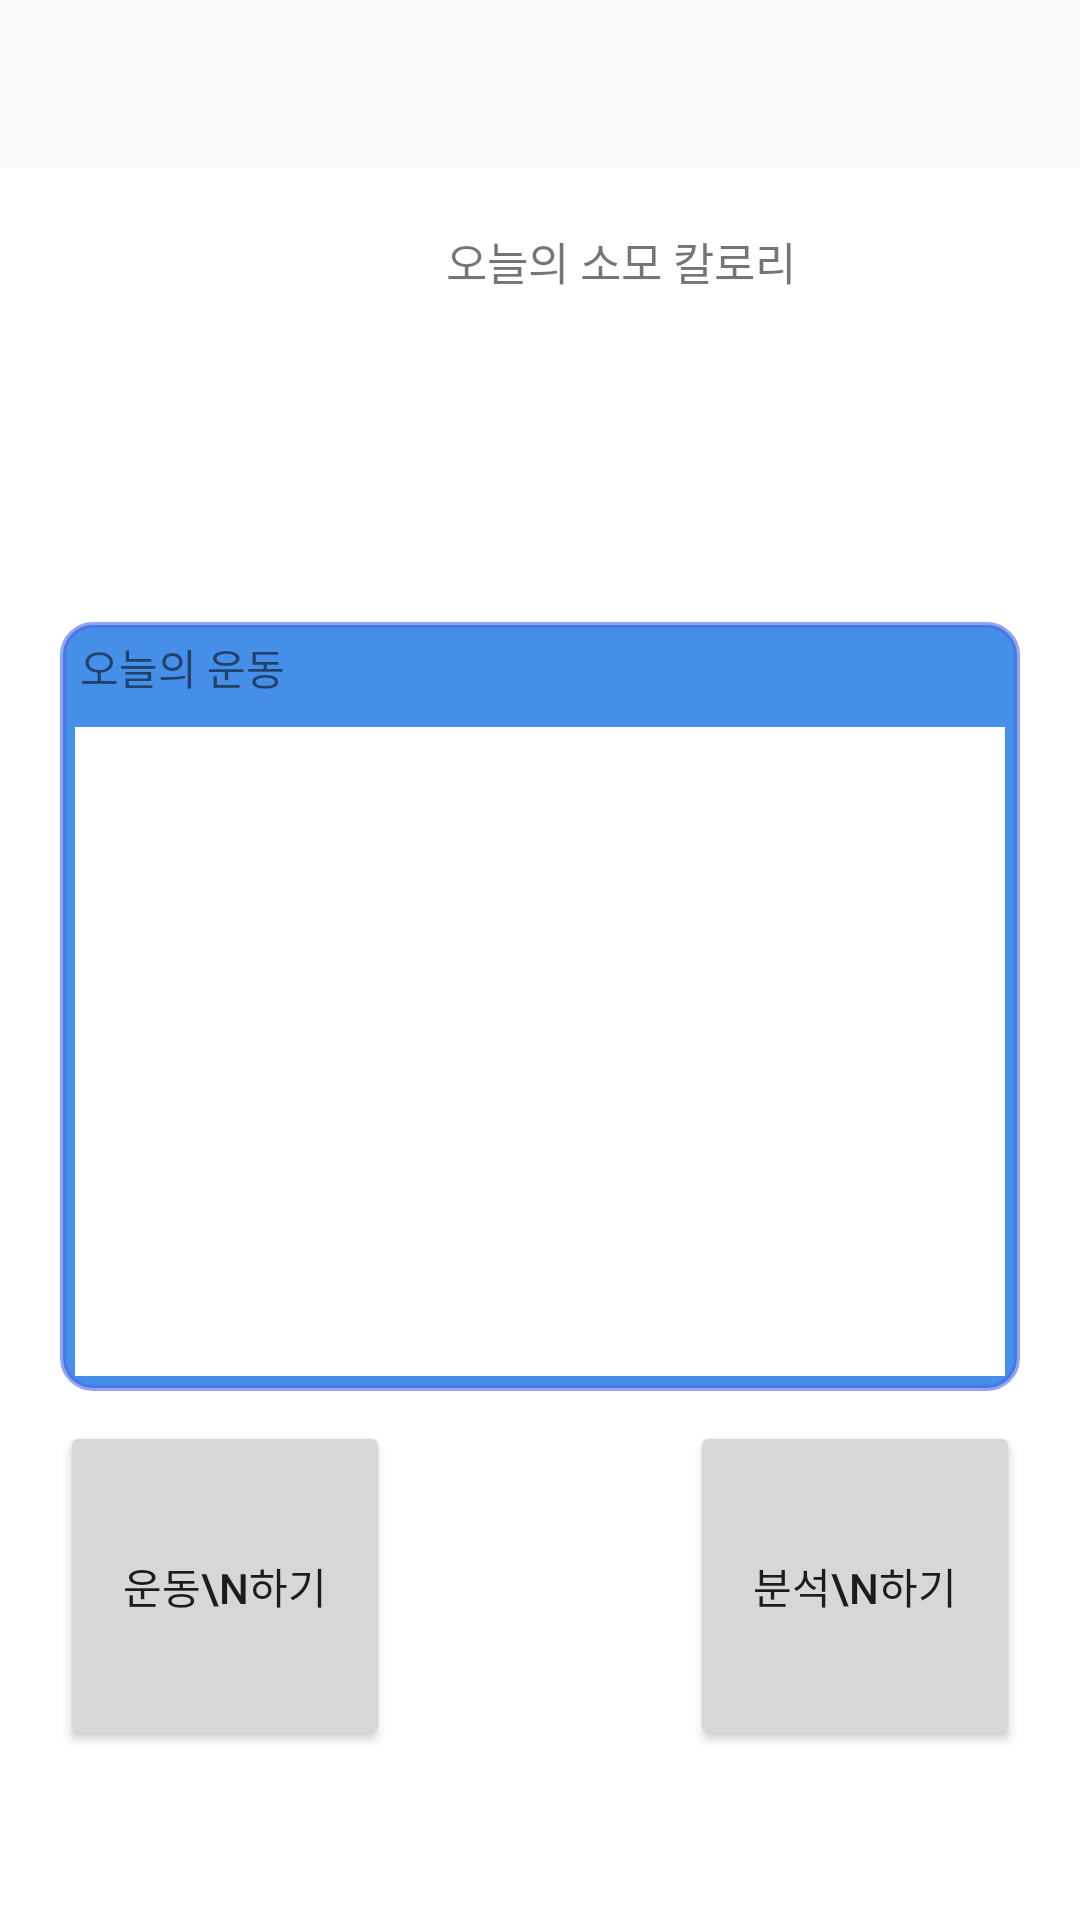

Layout XML and referenced resources for this Android screen:
<!-- AndroidManifest.xml: activity theme mainTheme -->
<!-- res/layout/activity_menu.xml -->
<?xml version="1.0" encoding="utf-8"?>
<LinearLayout
    xmlns:android="http://schemas.android.com/apk/res/android"
    xmlns:tools="http://schemas.android.com/tools"
    android:layout_width="match_parent"
    android:layout_height="match_parent"
    xmlns:app="http://schemas.android.com/apk/res-auto"
    android:orientation="vertical">

    <android.support.v7.widget.Toolbar
        android:id="@+id/toolbar"
        android:layout_width="match_parent"
        android:layout_height="wrap_content"
        android:fitsSystemWindows="true"
        android:minHeight="?attr/actionBarSize" />

    <android.support.v4.widget.DrawerLayout
        android:id="@+id/drawer_layout"
        android:layout_width="match_parent"
        android:layout_height="match_parent"
        tools:context=".MenuActivity">

        <FrameLayout
            android:id="@+id/action_bar_container"
            android:layout_width="match_parent"
            android:layout_height="match_parent"
            android:background="#ffffff">

            <LinearLayout
                android:layout_width="match_parent"
                android:layout_height="match_parent"
                android:orientation="vertical"
                android:paddingTop="5dp"
                android:paddingLeft="20dp"
                android:paddingRight="20dp"
                android:weightSum="4">

                <LinearLayout
                    android:layout_width="match_parent"
                    android:layout_height="0dp"
                    android:layout_weight="0.95"
                    android:layout_marginTop="5dp"
                    android:orientation="horizontal"
                    android:weightSum="3">

                    <LinearLayout
                        android:layout_width="0dp"
                        android:layout_height="match_parent"
                        android:layout_margin="5dp"
                        android:layout_weight="1.1"
                        android:weightSum="2"
                        android:orientation="vertical"
                        android:background="@drawable/introbuttons_default">

                        <TextView
                            android:id="@+id/menuYear"
                            android:layout_width="match_parent"
                            android:layout_height="wrap_content"
                            android:textSize="20dp"
                            android:gravity="center_horizontal|bottom"
                            android:layout_weight="1"/>
                        <TextView
                            android:id="@+id/menuMonthDay"
                            android:layout_width="match_parent"
                            android:layout_height="wrap_content"
                            android:textSize="40dp"
                            android:gravity="center_horizontal|top"
                            android:layout_weight="1"/>
                    </LinearLayout>

                    <LinearLayout
                        android:layout_width="0dp"
                        android:layout_height="match_parent"
                        android:layout_margin="5dp"
                        android:layout_weight="1.9"
                        android:background="@drawable/introbuttons_default">

                        <TextView
                            android:layout_width="match_parent"
                            android:layout_height="match_parent"
                            android:textSize="15dp"
                            android:layout_marginTop="5dp"
                            android:text=" 오늘의 소모 칼로리" />
                    </LinearLayout>
                </LinearLayout>

                <LinearLayout
                    android:layout_width="match_parent"
                    android:layout_height="0dp"
                    android:layout_weight="1.85"
                    android:layout_marginTop="10dp"
                    android:layout_marginBottom="10dp"
                    android:orientation="vertical"
                    android:background="@drawable/introbuttons_touch">
                    <FrameLayout
                        android:layout_width="match_parent"
                        android:layout_height="30dp"
                        android:background="@drawable/introbuttons_default">
                        <TextView
                            android:layout_width="match_parent"
                            android:layout_height="match_parent"
                            android:text="  오늘의 운동"
                            android:gravity="center_vertical"/>
                    </FrameLayout>
                    <ListView
                        android:layout_margin="5dp"
                        android:id="@+id/todayExerciseList"
                        android:layout_width="match_parent"
                        android:layout_height="match_parent"
                        android:paddingTop="-10dp"
                        android:background="#ffffff">
                    </ListView>

                </LinearLayout>

                <RelativeLayout
                    android:layout_width="match_parent"
                    android:layout_height="0dp"
                    android:layout_weight="1.2">

                    <Button
                        android:id="@+id/exerciseButton"
                        android:onClick="exerciseButtonClick"
                        android:layout_width="110dp"
                        android:layout_height="110dp"
                        android:layout_alignParentLeft="true"
                        android:text="운동\n하기" />

                    <Button
                        android:id="@+id/analysisButton"
                        android:onClick="AnalysisButtonClick"
                        android:layout_width="110dp"
                        android:layout_height="110dp"
                        android:layout_alignParentRight="true"
                        android:text="분석\n하기" />
                </RelativeLayout>
            </LinearLayout>
        </FrameLayout>

        <android.support.design.widget.NavigationView
            android:id="@+id/drawer"
            android:layout_width="240dp"
            android:layout_height="match_parent"
            android:layout_gravity="start"
            android:background="#ffffff"
            app:headerLayout="@layout/drawer_header"
            app:menu="@menu/drawer"/>
    </android.support.v4.widget.DrawerLayout>
</LinearLayout>
<!-- res/layout/drawer_header.xml (included above) -->
<?xml version="1.0" encoding="utf-8"?>
<LinearLayout xmlns:android="http://schemas.android.com/apk/res/android"
    android:orientation="vertical"
    android:layout_width="match_parent"
    android:layout_height="192dp"
    android:background="#000000"
    android:padding="16dp"
    android:theme="@style/ThemeOverlay.AppCompat.Dark"
    android:gravity="bottom">
    <TextView
        android:id="@+id/headerName"
        android:layout_width="match_parent"
        android:layout_height="wrap_content"
        android:text="Header"
        android:textColor="@android:color/white"
        android:textAppearance="@style/TextAppearance.AppCompat.Body1"/>

</LinearLayout>
<!-- resources referenced by this layout -->
<resources>
  <!-- drawable introbuttons_touch (drawable) -->
  <?xml version="1.0" encoding="utf-8"?>
  <shape xmlns:android="http://schemas.android.com/apk/res/android">
      <solid android:color="#468fe8"/>
      <stroke android:width="2dp"
          android:color="#994969e8"/>
      <corners android:radius="10dp"/>
      <padding android:left="0dp" android:top="0dp" android:right="0dp" android:bottom="0dp"/>
  </shape>
  <style name="mainTheme" parent="Theme.AppCompat.Light.NoActionBar">
          <item name="android:background">@android:color/transparent</item>
      </style>
</resources>
